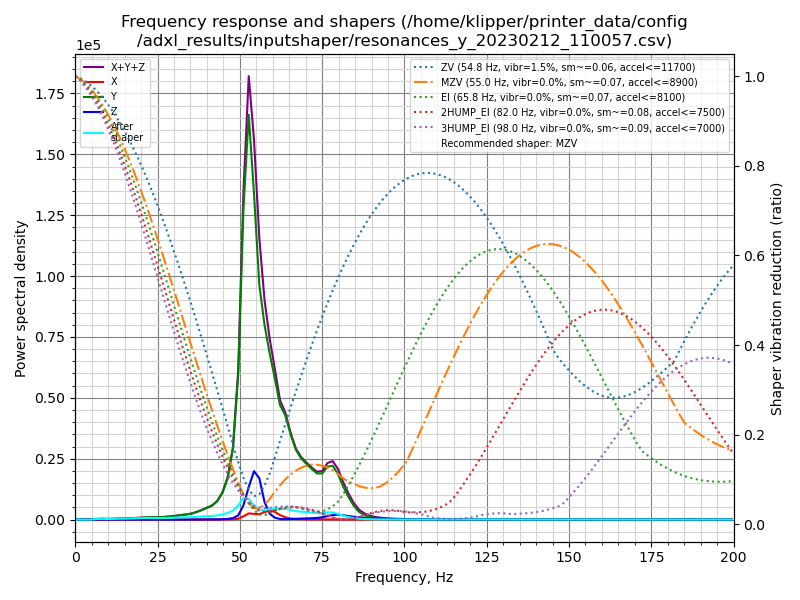

Values plotted in this chart, from the file beside it:
freq, psd_x, psd_y, psd_z, psd_xyz
0.0, 3.925e+01, 2.051e+03, 1.242e+02, 2.214e+03
1.6, 4.321e+01, 1.135e+03, 1.137e+02, 1.292e+03
3.2, 3.458e+01, 5.249e+01, 6.134e+01, 1.484e+02
4.8, 3.463e+01, 4.543e+02, 6.524e+01, 5.541e+02
6.4, 3.808e+01, 1.523e+03, 6.431e+01, 1.625e+03
8.0, 7.993e+01, 2.392e+03, 6.307e+01, 2.535e+03
9.6, 8.069e+01, 2.449e+03, 6.046e+01, 2.591e+03
11.2, 4.142e+01, 3.319e+03, 6.577e+01, 3.426e+03
12.8, 4.012e+01, 4.815e+03, 7.183e+01, 4.927e+03
14.4, 3.823e+01, 6.402e+03, 6.552e+01, 6.505e+03
16.0, 3.989e+01, 8.108e+03, 6.725e+01, 8.215e+03
17.6, 4.301e+01, 1.042e+04, 7.416e+01, 1.054e+04
19.2, 5.557e+01, 1.357e+04, 8.279e+01, 1.370e+04
20.7, 6.639e+01, 1.721e+04, 1.075e+02, 1.738e+04
22.3, 5.194e+01, 2.007e+04, 1.138e+02, 2.023e+04
23.9, 5.136e+01, 2.189e+04, 1.592e+02, 2.210e+04
25.5, 5.338e+01, 2.426e+04, 1.906e+02, 2.450e+04
27.1, 6.077e+01, 2.951e+04, 1.738e+02, 2.975e+04
28.7, 7.250e+01, 3.586e+04, 1.958e+02, 3.613e+04
30.3, 8.812e+01, 4.536e+04, 2.305e+02, 4.567e+04
31.9, 1.013e+02, 5.757e+04, 2.724e+02, 5.794e+04
33.5, 1.260e+02, 6.883e+04, 4.288e+02, 6.938e+04
35.1, 2.086e+02, 8.384e+04, 6.002e+02, 8.465e+04
36.7, 3.370e+02, 1.101e+05, 7.888e+02, 1.113e+05
38.3, 5.169e+02, 1.474e+05, 1.069e+03, 1.490e+05
39.9, 7.127e+02, 1.911e+05, 1.619e+03, 1.934e+05
41.5, 9.767e+02, 2.355e+05, 2.212e+03, 2.387e+05
43.1, 1.326e+03, 3.242e+05, 3.281e+03, 3.288e+05
44.7, 1.796e+03, 4.904e+05, 5.926e+03, 4.981e+05
46.3, 2.787e+03, 7.917e+05, 1.246e+04, 8.070e+05
47.9, 5.233e+03, 1.396e+06, 2.850e+04, 1.430e+06
49.5, 1.566e+04, 2.943e+06, 8.317e+04, 3.042e+06
51.1, 6.917e+04, 6.551e+06, 3.017e+05, 6.922e+06
52.7, 1.335e+05, 8.778e+06, 7.054e+05, 9.617e+06
54.3, 1.256e+05, 7.277e+06, 1.081e+06, 8.483e+06
55.9, 1.248e+05, 5.406e+06, 9.518e+05, 6.483e+06
57.5, 1.730e+05, 4.603e+06, 4.126e+05, 5.189e+06
59.1, 2.194e+05, 4.021e+06, 1.385e+05, 4.378e+06
60.6, 1.944e+05, 3.528e+06, 4.739e+04, 3.770e+06
62.2, 1.139e+05, 2.926e+06, 1.464e+04, 3.055e+06
63.8, 6.048e+04, 2.737e+06, 1.013e+04, 2.807e+06
65.4, 2.673e+04, 2.296e+06, 1.407e+04, 2.337e+06
67.0, 1.449e+04, 1.928e+06, 2.060e+04, 1.963e+06
68.6, 9.737e+03, 1.727e+06, 2.755e+04, 1.765e+06
70.2, 5.617e+03, 1.608e+06, 3.347e+04, 1.647e+06
71.8, 3.873e+03, 1.496e+06, 3.889e+04, 1.539e+06
73.4, 4.084e+03, 1.394e+06, 4.851e+04, 1.447e+06
75.0, 5.031e+03, 1.420e+06, 6.822e+04, 1.493e+06
76.6, 7.201e+03, 1.664e+06, 1.076e+05, 1.779e+06
78.2, 6.641e+03, 1.729e+06, 1.448e+05, 1.881e+06
79.8, 4.721e+03, 1.496e+06, 1.596e+05, 1.660e+06
81.4, 3.751e+03, 1.102e+06, 1.437e+05, 1.250e+06
83.0, 2.317e+03, 7.692e+05, 1.199e+05, 8.914e+05
84.6, 1.166e+03, 4.798e+05, 9.689e+04, 5.778e+05
86.2, 9.105e+02, 2.741e+05, 7.633e+04, 3.513e+05
87.8, 6.172e+02, 1.626e+05, 6.136e+04, 2.246e+05
89.4, 4.868e+02, 9.569e+04, 4.971e+04, 1.459e+05
91.0, 4.305e+02, 5.629e+04, 4.220e+04, 9.893e+04
92.6, 3.540e+02, 3.353e+04, 3.686e+04, 7.075e+04
94.2, 2.904e+02, 1.990e+04, 3.173e+04, 5.192e+04
... 66 more rows
